Run: headless pygame with SDL's dummy video driver; simulated clock (each Clock.tick advances the game by its frame time, no real sleeping); random seed 0; keys injected as events and as key.get_pressed() state; no mouse input.
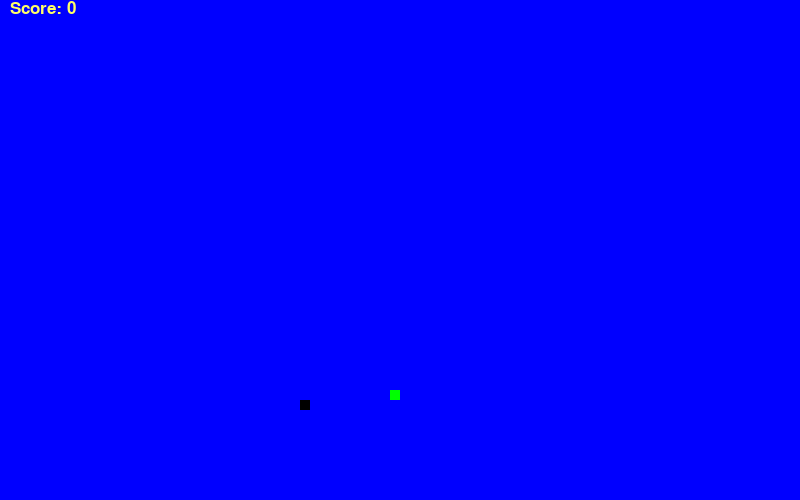
Frame 1 of 2 · flips 1–60 · no input
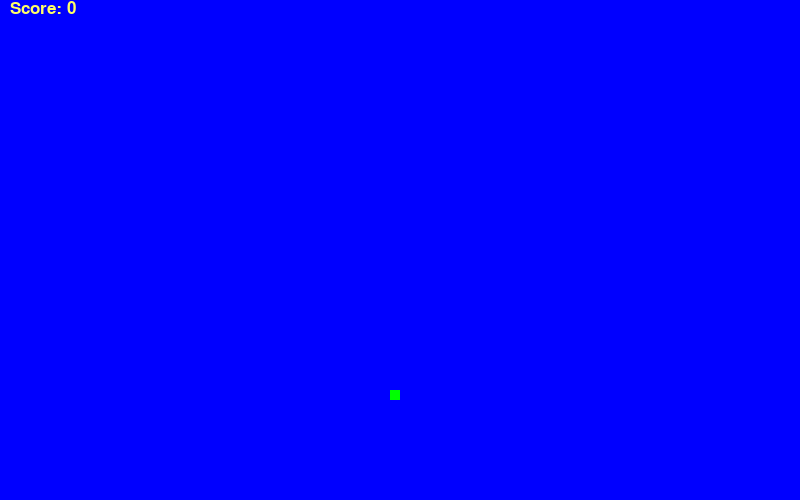
Frame 2 of 2 · flips 61–180 · tapped SPACE, RETURN · held RIGHT (→), D (game ended)

The pygame program that drew these frames:

import pygame
import random

pygame.init()

blue = (0, 0, 255)
yellow = (255, 255, 102)
green = (0, 255, 0)
black = (0, 0, 0)

dis = pygame.display.set_mode((800, 500))
pygame.display.set_caption('Snake')

game_over = False

x1 = 300
y1 = 400

x1_change = 0
y1_change = 0

clock = pygame.time.Clock()

snake_block = 10

font_style = pygame.font.SysFont("bahnschrift", 25)
score_font = pygame.font.SysFont("comicsansms", 25)

def Your_score(score):
    value = score_font.render("Score: " + str(score), True, yellow)
    dis.blit(value, [10, 0])

def Your_snake(snake_block, snake_list):
    for x in snake_list:
        pygame.draw.rect(dis, black, [x[0], x[1], snake_block, snake_block])

snake_list = []
Length_of_snake = 1

foodx = round(random.randrange(0, 800 - snake_block) / 10.0) * 10.0
foody = round(random.randrange(0, 500 - snake_block) / 10.0) * 10.0

while not game_over:

    for event in pygame.event.get():
        if event.type == pygame.QUIT:
            game_over = True
        if event.type == pygame.KEYDOWN:
            if event.key == pygame.K_LEFT:
                x1_change = -10
                y1_change = 0
            elif event.key == pygame.K_RIGHT:
                x1_change = 10
                y1_change = 0
            elif event.key == pygame.K_UP:
                x1_change = 0
                y1_change = -10
            elif event.key == pygame.K_DOWN:
                x1_change = 0
                y1_change = 10

    if x1 >= 800 or x1 < 0 or y1 >= 600 or y1 < 0:
        game_over = True

    x1 += x1_change
    y1 += y1_change
    dis.fill(blue)
    pygame.draw.rect(dis, green, [foodx, foody, snake_block, snake_block])
    snake_Head = []
    snake_Head.append(x1)
    snake_Head.append(y1)
    snake_list.append(snake_Head)
    if len(snake_list) > Length_of_snake:
        del snake_list[0]

    for x in snake_list[:-1]:
        if x == snake_Head:
            game_over = True

    Your_snake(snake_block, snake_list)
    Your_score(Length_of_snake - 1)

    pygame.display.update()

    if x1 == foodx and y1 == foody:
        foodx = round(random.randrange(0, 800 - snake_block) / 10.0) * 10.0
        foody = round(random.randrange(0, 500 - snake_block) / 10.0) * 10.0
        Length_of_snake += 1

    clock.tick(20)

pygame.quit()
quit()
